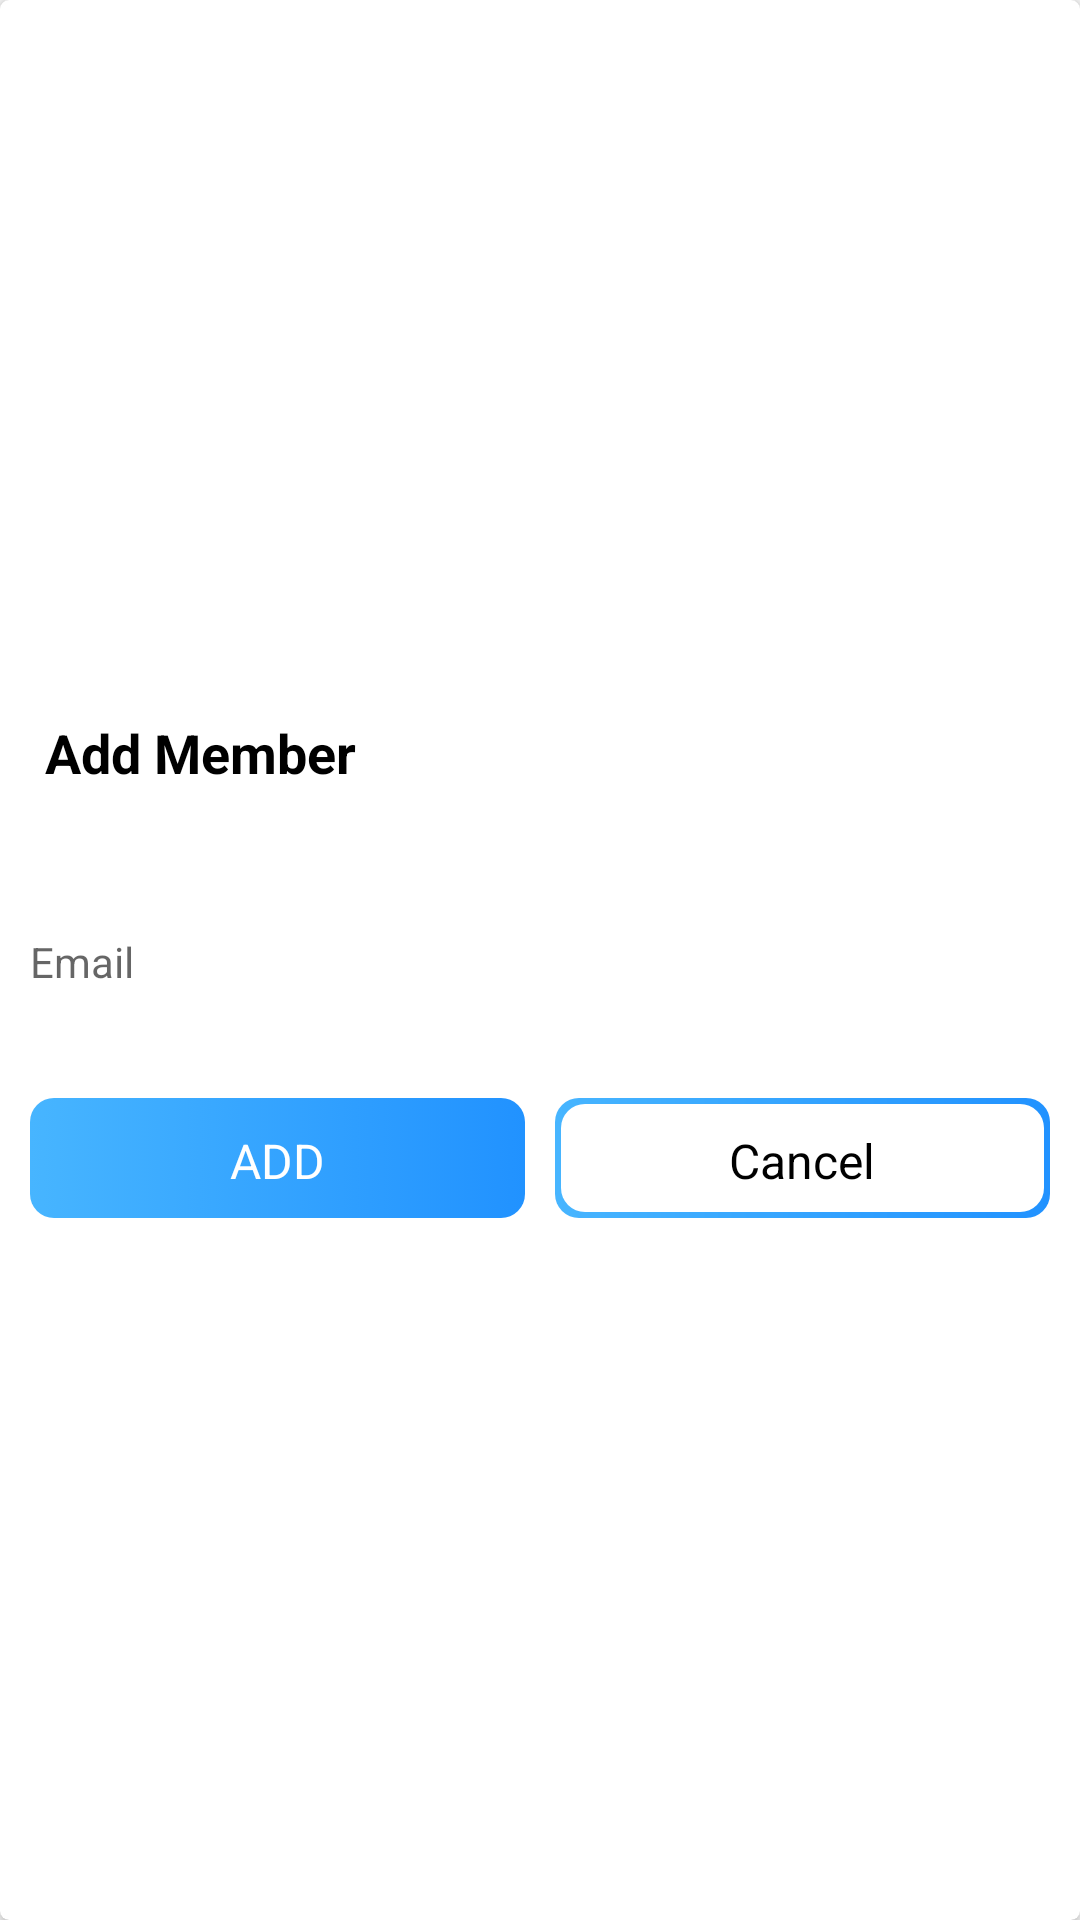

Write the Android layout XML for this screen, with the resource values it uses.
<!-- AndroidManifest.xml: application theme Theme.Projemanag -->
<!-- res/layout/member_search_dialog.xml -->
<?xml version="1.0" encoding="utf-8"?>
<FrameLayout xmlns:android="http://schemas.android.com/apk/res/android"
    xmlns:app="http://schemas.android.com/apk/res-auto"
    xmlns:tools="http://schemas.android.com/tools"
    android:layout_width="match_parent"
    android:layout_height="match_parent">

    <androidx.cardview.widget.CardView
        android:layout_width="match_parent"
        android:layout_height="match_parent"
        android:background="@drawable/shape_dialog_rounded"
        app:cardCornerRadius="@dimen/dialog_member_cv_cornerRadius"
        app:cardElevation="@dimen/dialog_member_cv_elevation">

        <androidx.appcompat.widget.LinearLayoutCompat
            android:layout_width="match_parent"
            android:layout_height="match_parent"
            android:gravity="center"
            android:orientation="vertical"
            android:padding="@dimen/dialog_member_content_padding">


            <TextView
                android:id="@+id/dialogTitle"
                android:layout_width="match_parent"
                android:layout_height="wrap_content"
                android:padding="@dimen/dialog_member_title_padding"
                android:textColor="@color/black"
                android:text="@string/add_member"
                android:textSize="@dimen/dialog_member_title_text_size"
                android:textStyle="bold" />

            <View
                android:layout_width="match_parent"
                android:layout_height="@dimen/member_dialog_divider_height"
                android:layout_marginTop="@dimen/member_dialog_divider_marginTopBottom"
                android:layout_marginBottom="@dimen/member_dialog_divider_marginTopBottom"
                android:backgroundTint="@color/white" />

            <com.google.android.material.textfield.TextInputLayout
                android:id="@+id/emailSearchInputLayout"
                android:layout_width="match_parent"
                android:layout_height="wrap_content"
                android:layout_marginTop="@dimen/member_dialog_action_layout_margin_top_bottom"
                android:layout_marginBottom="@dimen/member_dialog_action_layout_margin_top_bottom">

                <androidx.appcompat.widget.AppCompatEditText
                    android:id="@+id/emailSearchMember"
                    style="@style/edit_text_sign_in_up"
                    android:hint="@string/email"
                    android:inputType="textEmailAddress"
                    android:textSize="@dimen/member_item_email_text_size"
                    tools:ignore="SpeakableTextPresentCheck" />
            </com.google.android.material.textfield.TextInputLayout>

            <androidx.appcompat.widget.LinearLayoutCompat
                android:layout_width="match_parent"
                android:layout_height="@dimen/member_dialog_action_layout_height"
                android:layout_marginTop="@dimen/member_dialog_til_email_marginTop"
                android:orientation="horizontal">

                <TextView
                    android:id="@+id/add"
                    android:layout_width="0dp"
                    android:layout_height="match_parent"
                    android:layout_weight="1"
                    android:background="@drawable/button_background"
                    android:gravity="center"
                    android:padding="@dimen/member_dialog_action_button_padding"
                    android:text="@string/add"
                    android:textColor="@color/white"
                    android:textSize="@dimen/member_dialog_action_button_text_size"
                    tools:ignore="TextContrastCheck" />

                <View
                    android:layout_width="@dimen/member_dialog_button_divider"
                    android:layout_height="wrap_content" />

                <TextView
                    android:id="@+id/cancel"
                    android:layout_width="0dp"
                    android:layout_height="match_parent"
                    android:layout_weight="1"
                    android:background="@drawable/button_border"
                    android:gravity="center"
                    android:padding="@dimen/member_dialog_action_button_padding"
                    android:text="@string/cancel"
                    android:textColor="@color/black"
                    android:textSize="@dimen/member_dialog_action_button_text_size"
                    tools:ignore="TextContrastCheck" />
            </androidx.appcompat.widget.LinearLayoutCompat>

        </androidx.appcompat.widget.LinearLayoutCompat>


    </androidx.cardview.widget.CardView>

</FrameLayout>
<!-- resources referenced by this layout -->
<resources>
  <color name="black">#FF000000</color>
  <color name="white">#FFFFFFFF</color>
  <dimen name="dialog_member_content_padding">10dp</dimen>
  <dimen name="dialog_member_cv_cornerRadius">3dp</dimen>
  <dimen name="dialog_member_cv_elevation">3dp</dimen>
  <dimen name="dialog_member_title_padding">5dp</dimen>
  <dimen name="dialog_member_title_text_size">18sp</dimen>
  <dimen name="member_dialog_action_button_padding">10dp</dimen>
  <dimen name="member_dialog_action_button_text_size">16sp</dimen>
  <dimen name="member_dialog_action_layout_height">40dp</dimen>
  <dimen name="member_dialog_action_layout_margin_top_bottom">10dp</dimen>
  <dimen name="member_dialog_button_divider">10dp</dimen>
  <dimen name="member_dialog_divider_height">1dp</dimen>
  <dimen name="member_dialog_divider_marginTopBottom">3dp</dimen>
  <dimen name="member_dialog_til_email_marginTop">10dp</dimen>
  <dimen name="member_item_email_text_size">14sp</dimen>
  <!-- drawable button_background (drawable) -->
  <?xml version="1.0" encoding="utf-8"?>
  <selector xmlns:android="http://schemas.android.com/apk/res/android">
      <item>
          <shape>
              <gradient android:endColor="@color/darkBlue" android:startColor="@color/blue" android:type="linear" />
              <corners android:radius="@dimen/button_corner_radius" />
          </shape>
      </item>
  </selector>
  <!-- drawable button_border (drawable) -->
  <?xml version="1.0" encoding="utf-8"?>
  <layer-list xmlns:android="http://schemas.android.com/apk/res/android">
      <item>
          <shape android:shape="rectangle">
              <gradient
                  android:endColor="@color/darkBlue"
                  android:startColor="@color/blue" />
              <corners android:radius="@dimen/button_corner_radius" />
          </shape>
      </item>
      <item
          android:bottom="@dimen/button_border_width"
          android:left="@dimen/button_border_width"
          android:right="@dimen/button_border_width"
          android:top="@dimen/button_border_width">
          <shape android:shape="rectangle">
              <solid android:color="@color/white" />
              <corners android:radius="@dimen/button_corner_radius" />
          </shape>
      </item>
  </layer-list>
  <string name="add">ADD</string>
  <string name="add_member">Add Member</string>
  <string name="cancel">Cancel</string>
  <string name="email">Email</string>
  <style name="edit_text_sign_in_up">
          <item name="android:layout_width">match_parent</item>
          <item name="android:layout_height">wrap_content</item>
          <item name="android:minHeight">@dimen/sign_in_sign_up_min_height</item>
          <item name="android:background">@color/white</item>
          <item name="android:textColor">@color/black</item>
          <item name="android:textSize">@dimen/toolbar_edit_text_size</item>
      </style>
  <style name="Theme.Projemanag" parent="Theme.MaterialComponents.Light.DarkActionBar.Bridge">
          
          <item name="colorPrimary">@color/darkBlue</item>
          <item name="colorPrimaryVariant">@color/darkBlue</item>
          <item name="colorOnPrimary">@color/white</item>
          
          <item name="colorSecondary">@color/darkBlue</item>
          <item name="colorSecondaryVariant">@color/darkBlue</item>
          <item name="colorOnSecondary">@color/black</item>
          
          <item name="android:statusBarColor">?attr/colorPrimaryVariant</item>
          
          <item name="fontFamily">@font/audiowide</item>
      </style>
  <color name="darkBlue">#2192FF</color>
  <color name="blue">#47B5FF</color>
  <dimen name="button_corner_radius">8sp</dimen>
  <dimen name="button_border_width">2sp</dimen>
  <dimen name="sign_in_sign_up_min_height">50dp</dimen>
  <dimen name="toolbar_edit_text_size">20sp</dimen>
</resources>
